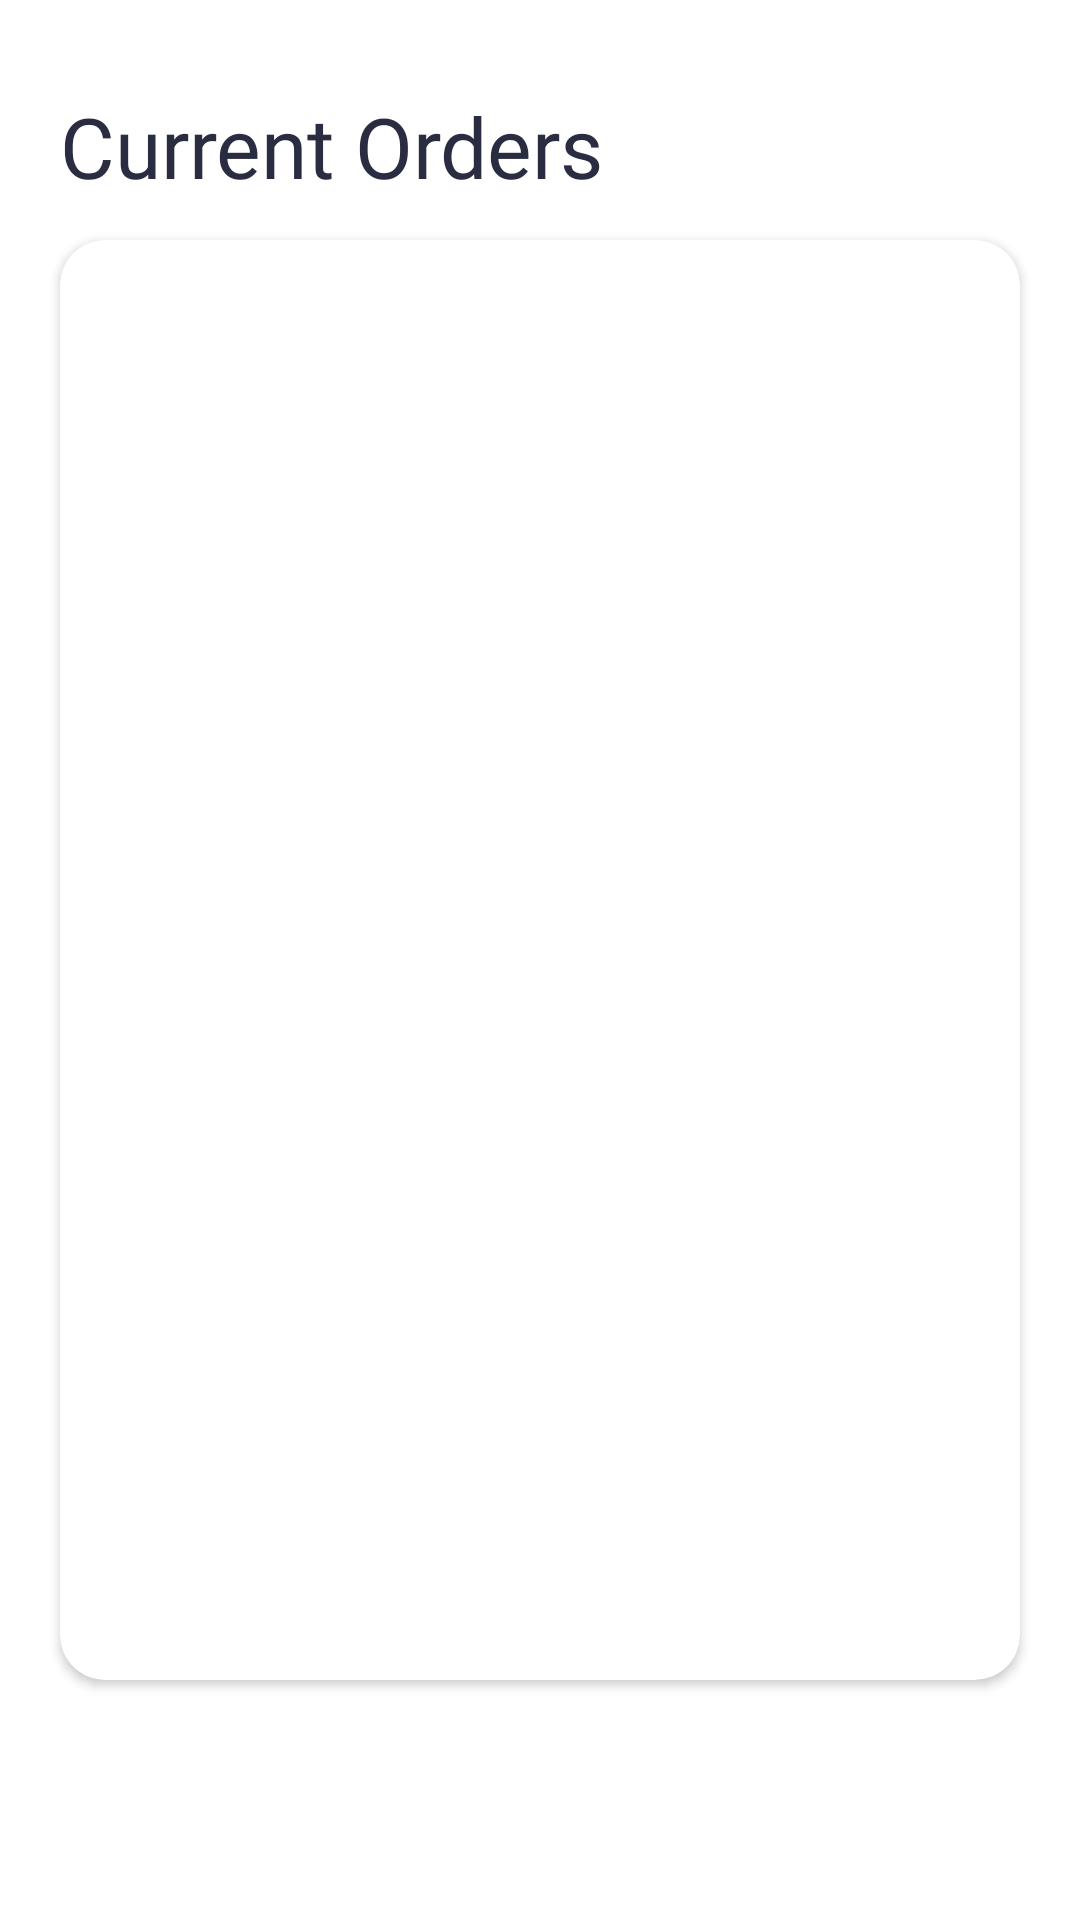

Reconstruct the res/layout file that produces this screen, plus the resources it refers to.
<!-- AndroidManifest.xml: application theme Theme.WagbaAdmin -->
<!-- res/layout/fragment_orders.xml -->
<?xml version="1.0" encoding="utf-8"?>
<FrameLayout xmlns:android="http://schemas.android.com/apk/res/android"
    xmlns:tools="http://schemas.android.com/tools"
    android:layout_width="match_parent"
    android:layout_height="match_parent"
    xmlns:app="http://schemas.android.com/apk/res-auto">
    <TextView
        android:layout_width="wrap_content"
        android:layout_height="wrap_content"
        android:text="Current Orders"
        android:textColor="@color/dark_blue"
        android:textSize="28sp"
        android:fontFamily="@font/sfuiext_old"
        android:layout_marginStart="20dp"
        android:layout_marginTop="30dp"/>

    <androidx.cardview.widget.CardView
        android:layout_width="match_parent"
        android:layout_marginStart="20dp"
        android:layout_marginEnd="20dp"
        android:layout_height="match_parent"
        android:layout_gravity="center"
        android:layout_marginTop="80dp"
        android:layout_marginBottom="80dp"
        app:cardCornerRadius="15dp"
        android:elevation="10dp">

        <androidx.recyclerview.widget.RecyclerView
            android:id="@+id/history_recyclerview"
            android:layout_width="match_parent"
            android:layout_height="match_parent"
            android:layout_marginStart="0dp"
            android:layout_marginTop="0dp"
            android:paddingBottom="20dp"
            />


    </androidx.cardview.widget.CardView>


</FrameLayout>
<!-- resources referenced by this layout -->
<resources>
  <color name="dark_blue">#2A2C41</color>
  <style name="Theme.WagbaAdmin" parent="Theme.MaterialComponents.DayNight.DarkActionBar">
          
          
          <item name="colorPrimary">@color/pink</item>
          <item name="colorPrimaryVariant">@color/pink</item>
          <item name="colorOnPrimary">@color/off_white</item>
          
          <item name="colorSecondary">@color/yellow</item>
          <item name="colorSecondaryVariant">@color/yellow</item>
          <item name="colorOnSecondary">@color/dark_blue</item>
          
          <item name="android:statusBarColor">?attr/colorPrimaryVariant</item>
      </style>
  <color name="pink">#FA4A0C</color>
  <color name="off_white">#F4F4F8</color>
  <color name="yellow">#FDBF50</color>
</resources>
